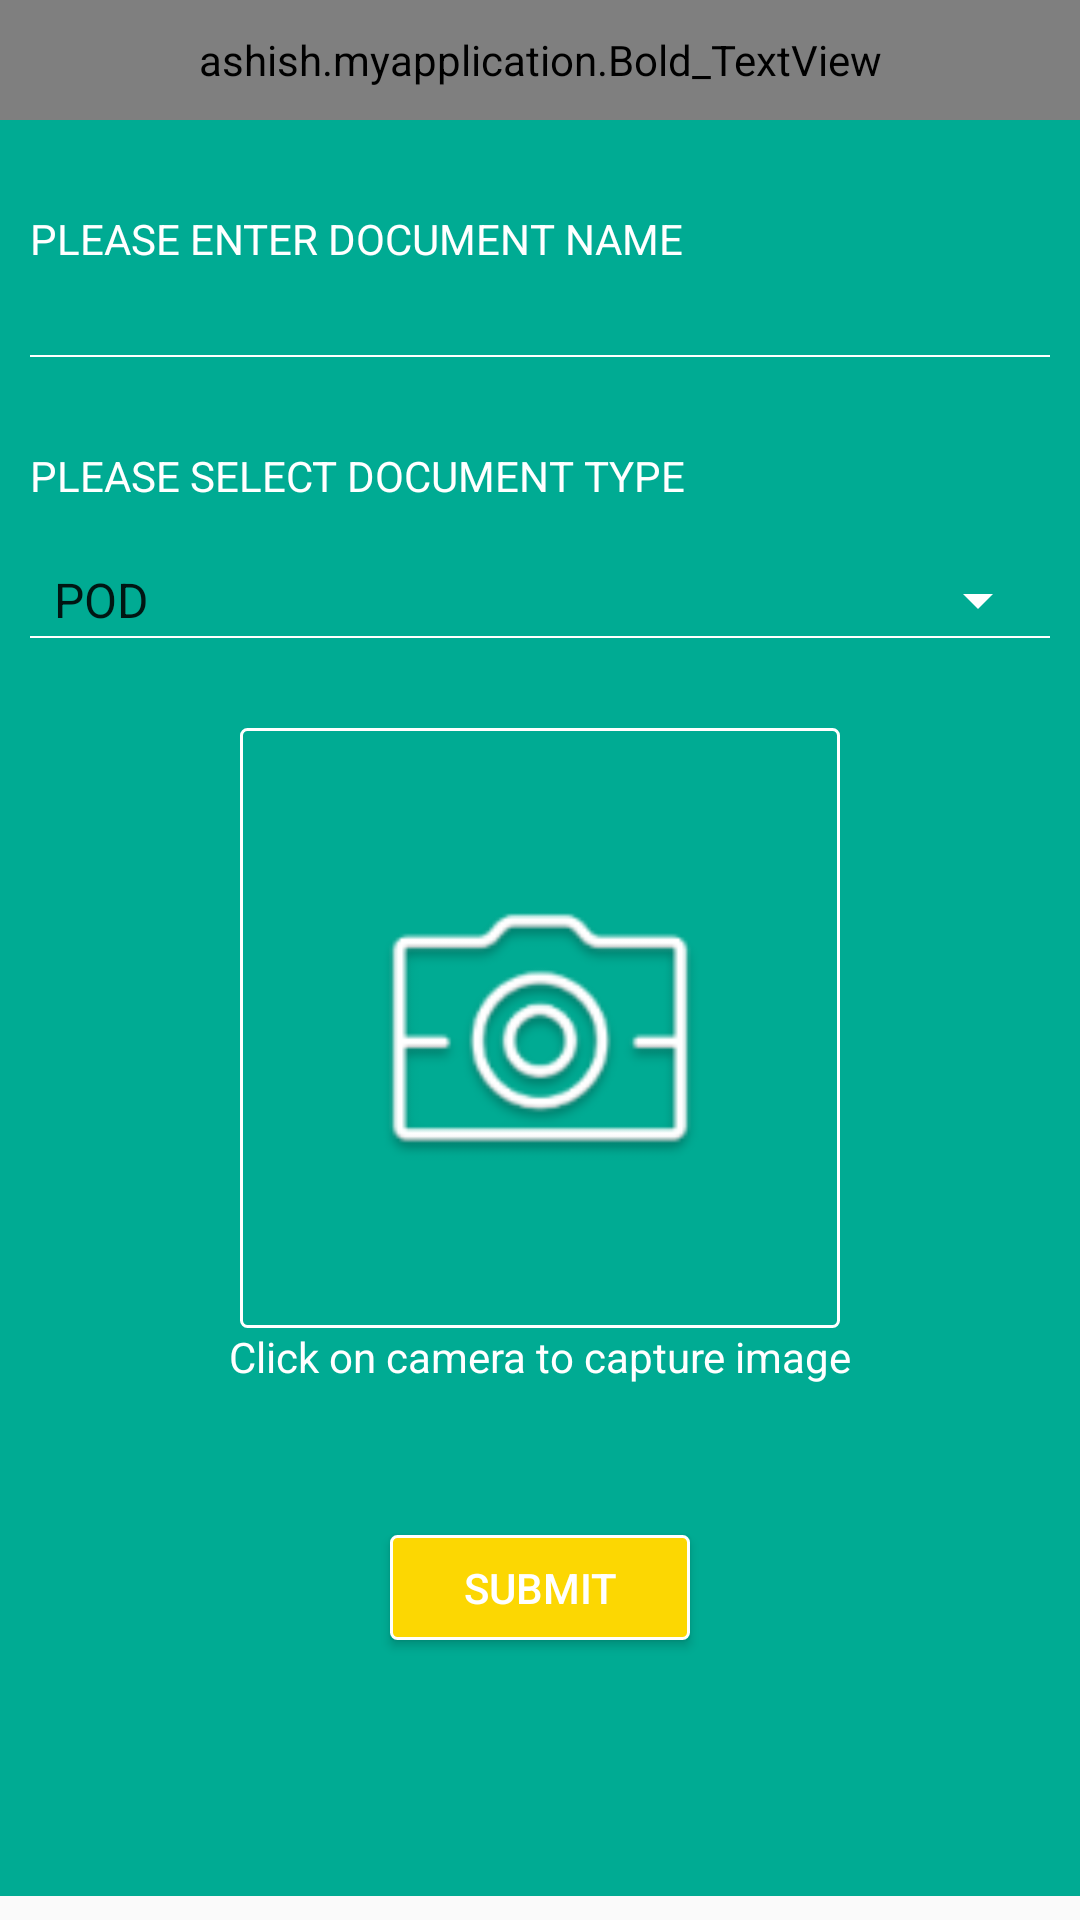

Layout XML and referenced resources for this Android screen:
<!-- AndroidManifest.xml: application theme AppTheme -->
<!-- res/layout/scan_upload.xml -->
<?xml version="1.0" encoding="utf-8"?>
<android.support.constraint.ConstraintLayout
      xmlns:android="http://schemas.android.com/apk/res/android"
    xmlns:app="http://schemas.android.com/apk/res-auto"
    xmlns:tools="http://schemas.android.com/tools"
    android:layout_width="match_parent"
    android:layout_height="match_parent">
    <LinearLayout

        android:background="@color/aqua"
        android:orientation="vertical"
        android:layout_marginBottom="8dp"
        android:layout_width="match_parent"
        android:layout_height="match_parent"
        app:layout_constraintBottom_toBottomOf="parent"
        app:layout_constraintEnd_toEndOf="parent"
        app:layout_constraintStart_toStartOf="parent"
        app:layout_constraintTop_toTopOf="parent">
    <RelativeLayout

        android:background="@color/purple"
        android:layout_width="match_parent"
        android:layout_height="40dp">
        <Button
            android:id="@+id/back"
            android:layout_marginLeft="10dp"
            android:backgroundTint="@color/white"
            android:layout_centerVertical="true"
            android:background="@drawable/back"
            android:layout_width="40dp"
            android:layout_height="40dp" />
        <ashish.myapplication.Bold_TextView
            android:id="@+id/heading"
            android:layout_gravity="center"
            android:gravity="center"
            android:layout_width="match_parent"
            android:layout_height="match_parent"
            android:textSize="18dp"
            android:textColor="@color/white"
            android:text="@string/scan_upload"
            />
    </RelativeLayout>
        <TextView
            android:layout_marginRight="10dp"
            android:layout_marginLeft="10dp"
            android:layout_marginTop="30dp"
            android:layout_width="match_parent"
            android:layout_height="wrap_content"
            android:text="Please enter document name"
            android:textAllCaps="true"
            android:textColor="@color/white"
            android:textSize="14dp" />

        <EditText
            android:imeOptions="actionNext"
            android:id="@+id/booking_id"
            android:layout_marginRight="10dp"
            android:layout_marginLeft="10dp"
            android:textAllCaps="true"
            android:layout_width="match_parent"
            android:layout_height="wrap_content"
            android:layout_marginTop="5dp"
            android:background="@android:color/transparent"
            android:inputType="textCapCharacters|textPersonName|textNoSuggestions"

            android:textColor="@color/white"

            />
        <View
            android:layout_marginRight="10dp"
            android:layout_marginLeft="10dp"
            android:layout_width="match_parent"
            android:layout_height="0.5dp"

            android:background="@color/white" />
        <TextView
            android:layout_marginRight="10dp"
            android:layout_marginLeft="10dp"
            android:layout_marginTop="30dp"
            android:layout_width="match_parent"
            android:layout_height="wrap_content"
            android:text="Please select document type"
            android:textAllCaps="true"
            android:textColor="@color/white"
            android:textSize="14dp" />

        <Spinner

            android:layout_marginRight="10dp"
            android:layout_marginLeft="10dp"
            android:id="@+id/id_type"
            android:entries="@array/IDPROOF"
            android:textAllCaps="true"
            android:layout_width="match_parent"
            android:layout_height="wrap_content"
            android:layout_marginTop="20dp"

            android:backgroundTint="@color/white"
            android:inputType="textCapCharacters|textPersonName|textNoSuggestions"

            android:textColor="@color/white"

            />
        <View
            android:layout_marginRight="10dp"
            android:layout_marginLeft="10dp"
            android:layout_width="match_parent"
            android:layout_height="0.5dp"

            android:background="@color/white" />

        <ImageView
            android:id="@+id/camera"
            android:scaleType="fitXY"
            android:padding="20dp"
            android:background="@drawable/rectangle"

            android:src="@drawable/camera_icon"
            android:layout_marginTop="30dp"
            android:layout_gravity="center"
            android:layout_width="200dp"
            android:layout_height="200dp" />
        <TextView
            android:textColor="@color/white"
            android:gravity="center"
            android:text="Click on camera to capture image"
            android:layout_width="match_parent"
            android:layout_height="wrap_content" />
        <ProgressBar
            android:visibility="gone"
            android:id="@+id/progress"
            android:indeterminateTint="@color/white"
            android:layout_marginTop="50dp"
            android:layout_width="match_parent"
            android:layout_height="wrap_content" />
        <Button
            android:id="@+id/submit"
            android:layout_width="100dp"
        android:layout_marginTop="50dp"
            android:layout_height="35dp"

            android:layout_gravity="center_horizontal"
            android:background="@drawable/yellow_button"
            android:text="SUBMIT"
            android:textAllCaps="true"
            android:textColor="@color/white"
            />

    </LinearLayout>
</android.support.constraint.ConstraintLayout>
<!-- resources referenced by this layout -->
<resources>
  <string-array name="IDPROOF">
          <item>POD</item>
          <item>BROKER SLIP</item>
          <item>PAN NO.</item>
          <item>DECLARATION</item>
          <item>RC</item>
          <item>BILL SUBMISSION LETTER</item>
          <item>AADHAR CARD NO.</item>
          <item>LICENCE</item>
          <item>OTHER.</item>
  
      </string-array>
  <color name="aqua">#00AB93</color>
  <color name="purple">#00AB93</color>
  <color name="white">#FFFFFF</color>
  <!-- drawable camera_icon: png bitmap (drawable, 7345 bytes) -->
  <!-- drawable rectangle (drawable) -->
  <?xml version="1.0" encoding="utf-8"?>
  <shape xmlns:android="http://schemas.android.com/apk/res/android"
      android:shape="rectangle">
  
      <corners android:radius="2dp" />
      <solid android:color="@color/aqua" />
      <stroke android:color="@color/white"
          android:width="1dp"/>
  
  </shape>
  <!-- drawable yellow_button (drawable) -->
  <?xml version="1.0" encoding="utf-8"?>
  <shape xmlns:android="http://schemas.android.com/apk/res/android"
      android:shape="rectangle">
  
      <corners android:radius="2dp" />
      <solid android:color="@color/yellow" />
      <stroke android:color="@color/white"
          android:width="1dp"/>
  
  </shape>
  <string name="scan_upload">Scan &amp; Upload</string>
  <style name="AppTheme" parent="Theme.AppCompat.Light.DarkActionBar">
          
          <item name="colorPrimary">@color/purple</item>
          <item name="colorPrimaryDark">@color/purple</item>
          <item name="colorAccent">@color/colorAccent</item>
      </style>
  <color name="yellow">#fcd702</color>
  <color name="colorAccent">#FFFFFF</color>
</resources>
